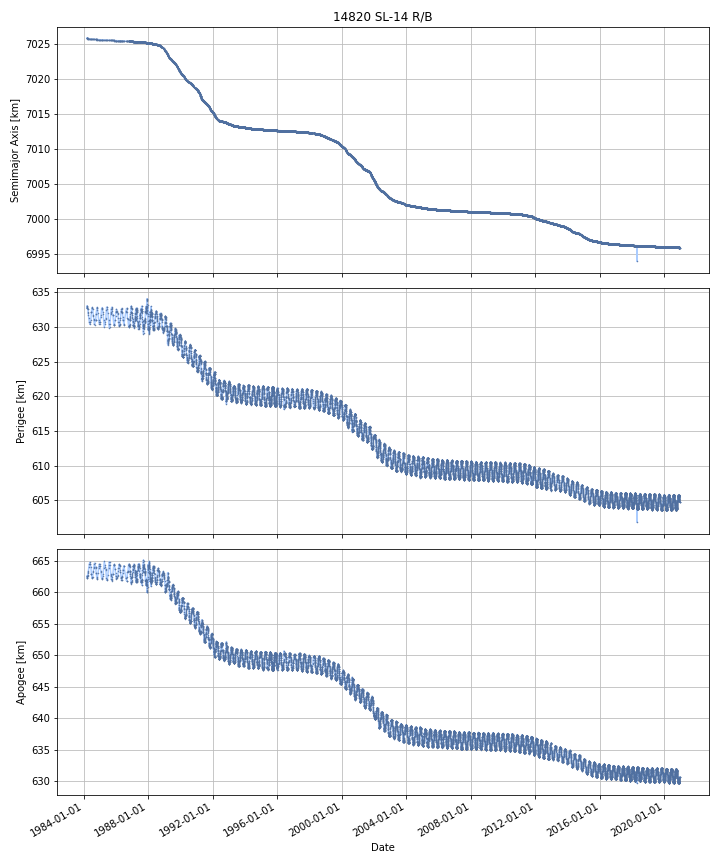

Data behind this chart, as committed beside it:
DATE, SEMIMAJOR_AXIS, PERIAPSIS, APOAPSIS, DOT_SEMIMAJOR_AXIS, DOT_PERIAPSIS, DOT_APOAPSIS
1984-03-17, 7026, 632.8, 662.6, , , 
1984-03-18, 7026, 632.9, 662.5, 0.002603, 0.08204, -0.07683
1984-03-19, 7026, 633, 662.4, 0.002603, 0.08204, -0.07683
1984-03-20, 7026, 633, 662.4, -0.01058, 0.006725, -0.02789
1984-03-21, 7026, 632.8, 662.5, -0.04223, -0.174, 0.08956
1984-03-22, 7026, 632.8, 662.5, -0.01885, -0.05564, 0.01795
1984-03-23, 7026, 632.9, 662.4, 0.008435, 0.08249, -0.06562
1984-03-24, 7026, 632.9, 662.4, 0.008435, 0.08249, -0.06562
1984-03-25, 7026, 632.9, 662.4, 0.005006, -0.004385, 0.0144
1984-03-26, 7026, 632.8, 662.5, 1.5045549844217021e-05, -0.1308, 0.1309
1984-03-27, 7026, 632.7, 662.6, -0.001535, -0.08282, 0.07975
1984-03-28, 7026, 632.7, 662.6, -0.003045, -0.03606, 0.02997
1984-03-29, 7026, 632.6, 662.7, -0.003045, -0.03606, 0.02997
1984-03-30, 7026, 632.6, 662.7, -0.003045, -0.03606, 0.02997
1984-03-31, 7026, 632.6, 662.7, -0.002298, -0.0135, 0.008907
1984-04-01, 7026, 632.6, 662.7, -0.001734, 0.003514, -0.006982
1984-04-02, 7026, 632.6, 662.7, -0.001734, 0.003514, -0.006982
1984-04-03, 7026, 632.6, 662.7, -0.001734, 0.003514, -0.006982
1984-04-04, 7026, 632.6, 662.7, -0.001734, 0.003514, -0.006982
1984-04-05, 7026, 632.6, 662.7, -0.002508, -0.04511, 0.0401
1984-04-06, 7026, 632.5, 662.8, -0.003349, -0.09793, 0.09123
1984-04-07, 7026, 632.4, 662.9, -0.003349, -0.09793, 0.09123
1984-04-08, 7026, 632.3, 663, -0.003349, -0.09793, 0.09123
1984-04-09, 7026, 632.2, 663, -0.00188, -0.06798, 0.06422
1984-04-10, 7026, 632.2, 663.1, -0.0006418, -0.04275, 0.04146
1984-04-11, 7026, 632.1, 663.1, -0.0006418, -0.04275, 0.04146
1984-04-12, 7026, 632.1, 663.2, -0.0006418, -0.04275, 0.04146
1984-04-13, 7026, 632, 663.2, -0.00109, -0.04215, 0.03998
1984-04-14, 7026, 632, 663.3, -0.001474, -0.04165, 0.0387
1984-04-15, 7026, 631.9, 663.3, -0.001474, -0.04165, 0.0387
1984-04-16, 7026, 631.9, 663.3, -0.001474, -0.04165, 0.0387
1984-04-17, 7026, 631.9, 663.4, -0.001474, -0.04165, 0.0387
1984-04-18, 7026, 631.8, 663.4, -0.001474, -0.04165, 0.0387
1984-04-19, 7026, 631.8, 663.4, -0.001474, -0.04165, 0.0387
1984-04-20, 7026, 631.7, 663.5, -0.001489, -0.05451, 0.05153
1984-04-21, 7026, 631.7, 663.6, -0.001495, -0.06049, 0.0575
1984-04-22, 7026, 631.6, 663.6, -0.001495, -0.06049, 0.0575
1984-04-23, 7026, 631.5, 663.7, -0.001495, -0.06049, 0.0575
1984-04-24, 7026, 631.5, 663.7, -0.001495, -0.06049, 0.0575
1984-04-25, 7026, 631.4, 663.8, -0.001495, -0.06049, 0.0575
1984-04-26, 7026, 631.4, 663.8, -0.001495, -0.06049, 0.0575
1984-04-27, 7026, 631.3, 663.9, -0.001495, -0.06049, 0.0575
1984-04-28, 7026, 631.2, 664, -0.001495, -0.06049, 0.0575
1984-04-29, 7026, 631.2, 664, -0.001521, -0.0509, 0.04786
1984-04-30, 7026, 631.1, 664, -0.001534, -0.04586, 0.04279
1984-05-01, 7026, 631.1, 664.1, -0.001534, -0.04586, 0.04279
1984-05-02, 7026, 631.1, 664.1, -0.001534, -0.04586, 0.04279
1984-05-03, 7026, 631, 664.2, -0.001534, -0.04586, 0.04279
1984-05-04, 7026, 631, 664.2, -0.001534, -0.04586, 0.04279
1984-05-05, 7026, 630.9, 664.3, -0.001534, -0.04586, 0.04279
1984-05-06, 7026, 630.9, 664.3, -0.001534, -0.04586, 0.04279
1984-05-07, 7026, 630.8, 664.3, -0.001534, -0.04586, 0.04279
1984-05-08, 7026, 630.8, 664.4, -0.001534, -0.04586, 0.04279
1984-05-09, 7026, 630.7, 664.4, -0.001534, -0.04586, 0.04279
1984-05-10, 7026, 630.7, 664.5, -0.001534, -0.04586, 0.04279
1984-05-11, 7026, 630.7, 664.5, -0.001126, -0.03518, 0.03293
1984-05-12, 7026, 630.6, 664.5, -0.0008977, -0.02923, 0.02743
1984-05-13, 7026, 630.6, 664.6, -0.0008977, -0.02923, 0.02743
1984-05-14, 7026, 630.6, 664.6, -0.0008977, -0.02923, 0.02743
1984-05-15, 7026, 630.5, 664.6, -0.0008977, -0.02923, 0.02743
... 13,357 more rows
